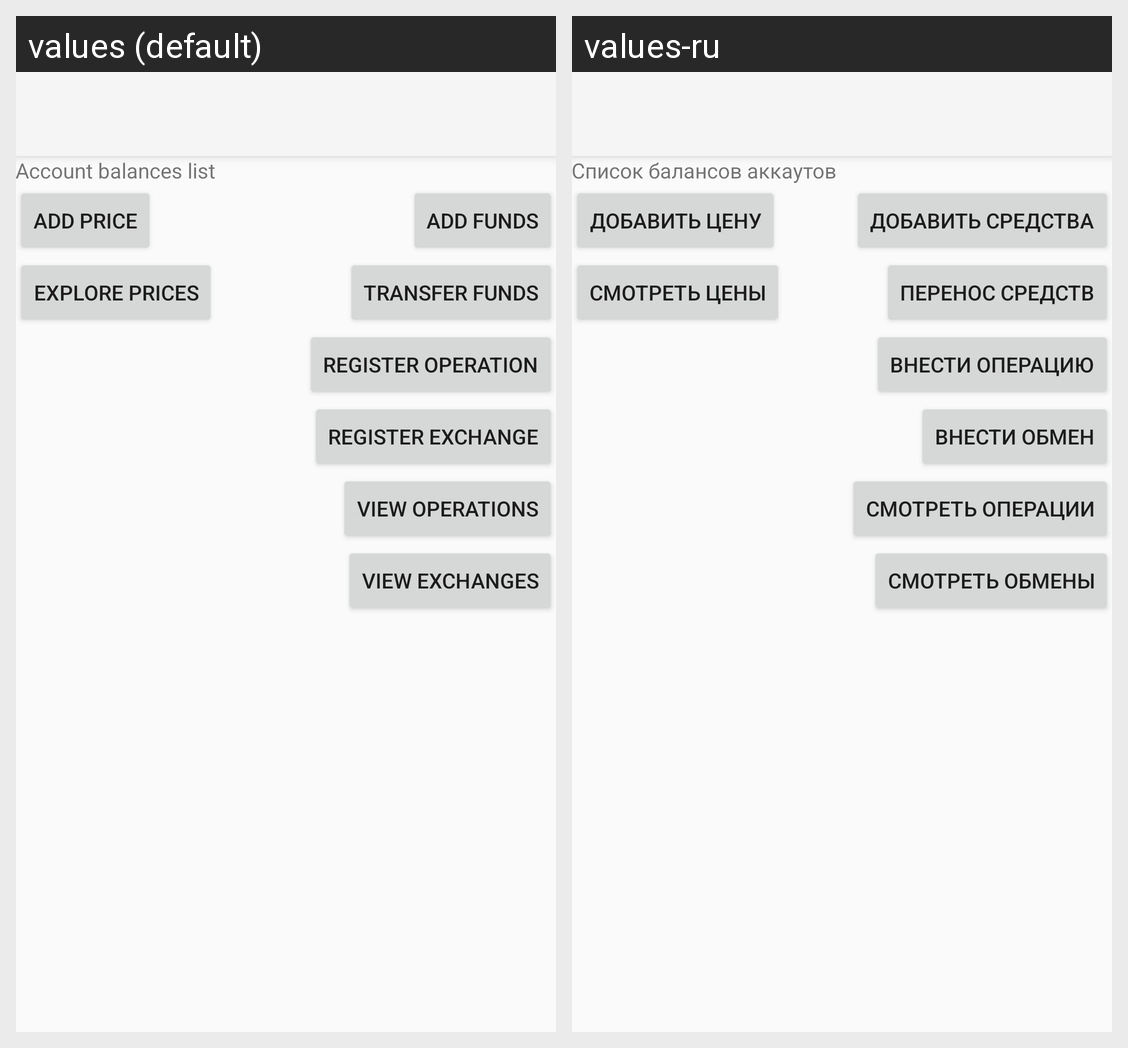

The Android screen above is rendered under two locales of the same app. Produce the string resources it draws, with the default and per-locale values.
Android screen res/layout/activity_home.xml rendered under 2 locales, left to right: values (default), values-ru. Device: Nexus 5 (rendered at 1080×1920; each locale shown at half size, 540×960, under a caption strip naming it); theme Theme.AppCompat.Light.NoActionBar.
Strings drawn on this screen, with the default value and each locale's value (text and hints the layout hard-codes, and strings that could not be matched under every locale, appear in the picture but are not listed):

accounts_list
  values: Account balances list
  values-ru: Список балансов аккаутов

button_add_funds
  values: Add Funds
  values-ru: Добавить средства

button_add_price
  values: Add price
  values-ru: Добавить цену

button_prices
  values: Explore prices
  values-ru: Смотреть цены

button_balances_transfer
  values: Transfer funds
  values-ru: Перенос средств

button_mutate_funds
  values: Register operation
  values-ru: Внести операцию

button_register_exchange
  values: Register exchange
  values-ru: Внести обмен

button_mutations_table
  values: View operations
  values-ru: Смотреть операции

button_exchanges_table
  values: View exchanges
  values-ru: Смотреть обмены
